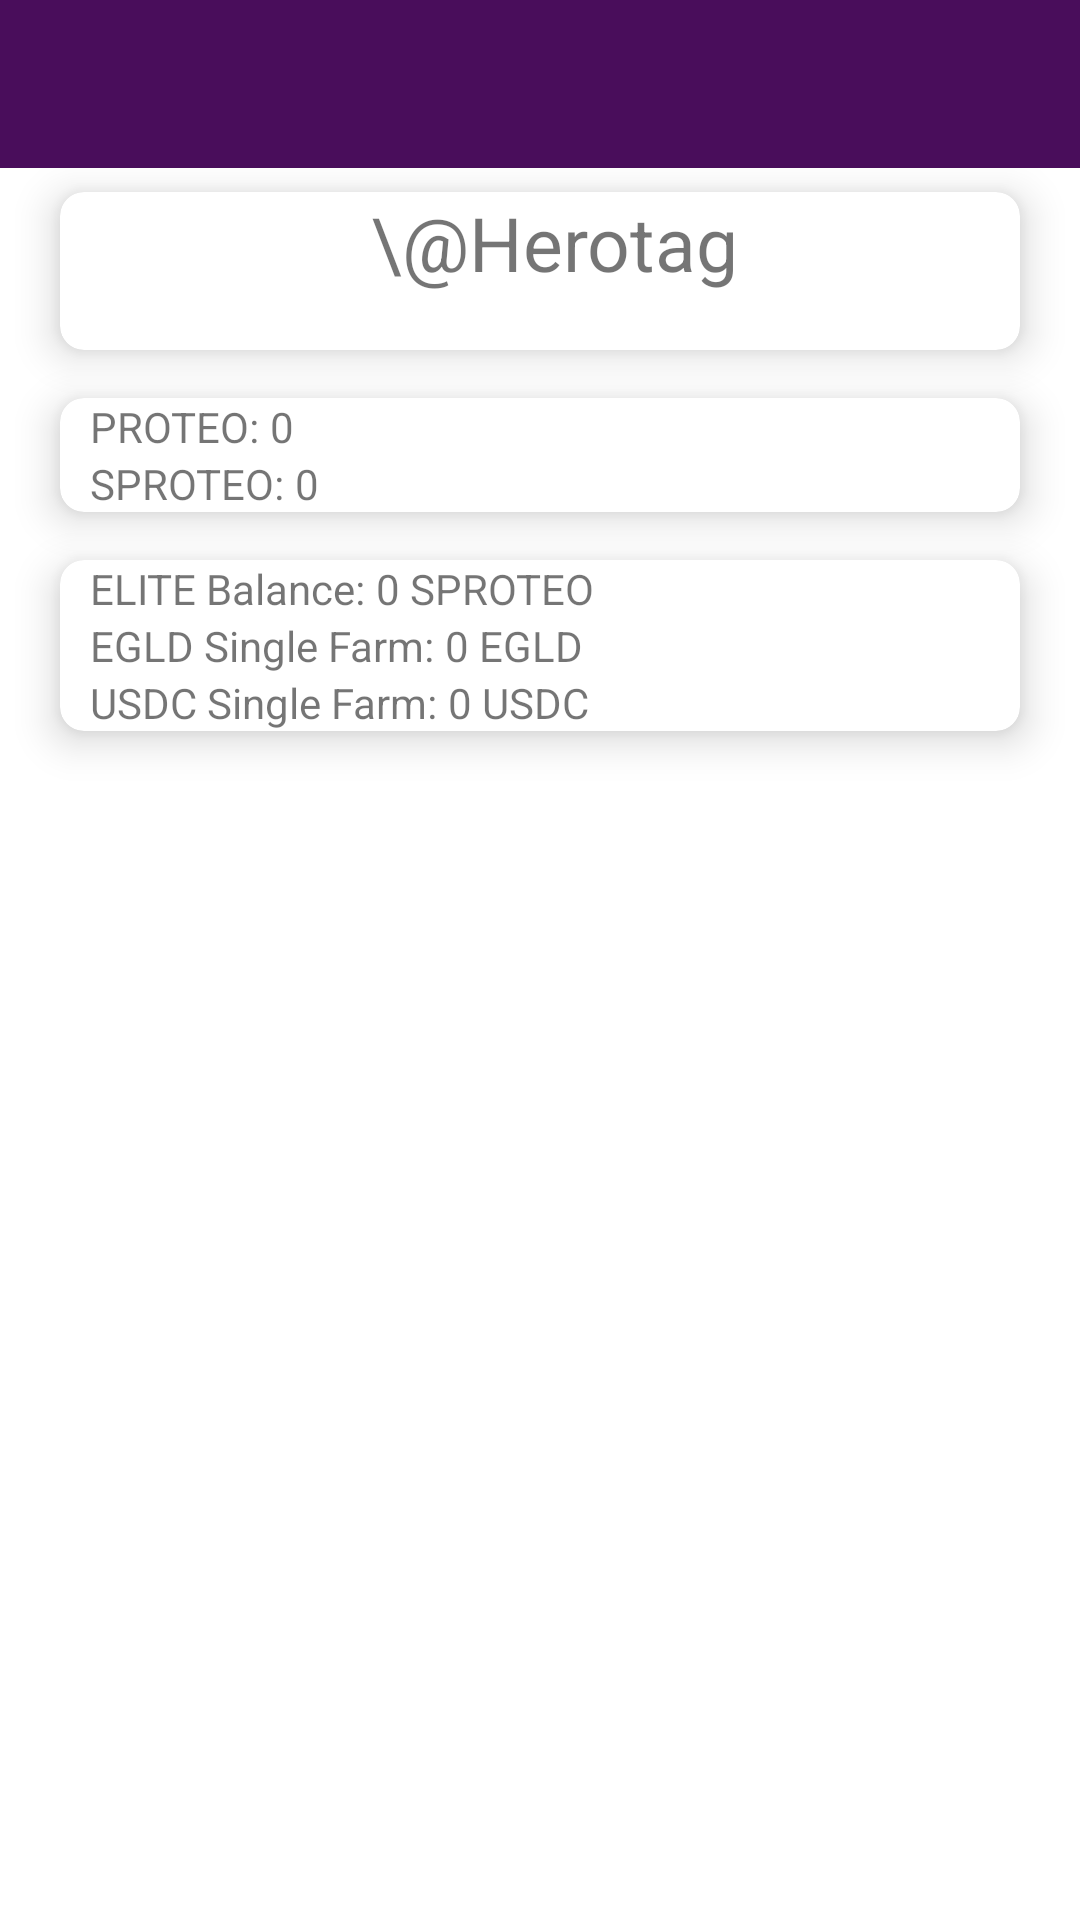

Write the Android layout XML for this screen, with the resource values it uses.
<!-- AndroidManifest.xml: application theme Theme.LearningProject -->
<!-- res/layout/activity_proteo_account.xml -->
<?xml version="1.0" encoding="utf-8"?>
<LinearLayout xmlns:android="http://schemas.android.com/apk/res/android"
    xmlns:app="http://schemas.android.com/apk/res-auto"
    xmlns:tools="http://schemas.android.com/tools"
    android:layout_width="match_parent"
    android:layout_height="match_parent"
    android:orientation="vertical">

    <com.google.android.material.appbar.AppBarLayout
        android:id="@+id/appBarLayout"
        android:layout_width="match_parent"
        android:layout_height="wrap_content"
        android:theme="@style/Theme.LearningProject.AppBarOverlay"
        tools:ignore="MissingConstraints">

        <androidx.appcompat.widget.Toolbar
            android:id="@+id/toolbar"
            android:layout_width="match_parent"
            android:layout_height="?attr/actionBarSize"
            android:background="?attr/colorPrimary"
            app:layout_constraintBottom_toTopOf="@+id/cardView"
            app:layout_constraintTop_toTopOf="parent"
            app:layout_constraintVertical_bias="0.0"
            app:popupTheme="@style/Theme.LearningProject.PopupOverlay"
            tools:layout_editor_absoluteX="56dp" />

    </com.google.android.material.appbar.AppBarLayout>

    <androidx.cardview.widget.CardView
        android:id="@+id/user_name_card"
        android:layout_width="match_parent"
        android:layout_height="wrap_content"
        android:layout_marginHorizontal="20dp"
        android:layout_marginVertical="8dp"
        android:layout_marginTop="100dp"
        android:foreground="?android:attr/selectableItemBackground"
        app:cardCornerRadius="8dp"
        app:cardElevation="8dp"
        app:layout_constraintTop_toBottomOf="@+id/appBarLayout">

        <LinearLayout
            android:layout_width="match_parent"
            android:layout_height="match_parent"
            android:orientation="vertical">

            <LinearLayout
                android:layout_width="match_parent"
                android:layout_height="wrap_content"
                android:gravity="center"
                android:paddingLeft="10dp">

                <TextView
                    android:id="@+id/herotag_text"
                    android:layout_width="wrap_content"
                    android:layout_height="wrap_content"
                    android:text="\@Herotag"
                    android:textSize="25sp" />

            </LinearLayout>

            <LinearLayout
                android:layout_width="match_parent"
                android:layout_height="wrap_content"
                android:gravity="center"
                android:paddingLeft="8sp">

                <TextView
                    android:id="@+id/wallet_text"
                    android:layout_width="wrap_content"
                    android:layout_height="wrap_content"
                    android:text="" />

            </LinearLayout>


        </LinearLayout>

    </androidx.cardview.widget.CardView>

    <androidx.cardview.widget.CardView
        android:id="@+id/wallet_balance_card"
        android:layout_width="match_parent"
        android:layout_height="wrap_content"
        android:layout_marginHorizontal="20dp"
        android:layout_marginVertical="8dp"
        android:layout_marginTop="100dp"
        android:foreground="?android:attr/selectableItemBackground"
        app:cardCornerRadius="8dp"
        app:cardElevation="8dp"
        app:layout_constraintTop_toBottomOf="@+id/user_name_card">

        <LinearLayout
            android:layout_width="match_parent"
            android:layout_height="match_parent"
            android:orientation="vertical">

            <LinearLayout
                android:layout_width="match_parent"
                android:layout_height="wrap_content"
                android:paddingLeft="10dp">

                <TextView
                    android:id="@+id/proteo_title"
                    android:layout_width="wrap_content"
                    android:layout_height="wrap_content"
                    android:text="PROTEO: " />

                <TextView
                    android:id="@+id/proteo_in_wallet"
                    android:layout_width="wrap_content"
                    android:layout_height="wrap_content"
                    android:text="0" />

            </LinearLayout>

            <LinearLayout
                android:layout_width="match_parent"
                android:layout_height="wrap_content"
                android:paddingLeft="10dp">

                <TextView
                    android:id="@+id/sproteo_title"
                    android:layout_width="wrap_content"
                    android:layout_height="wrap_content"
                    android:text="SPROTEO: " />

                <TextView
                    android:id="@+id/sproteo_in_wallet"
                    android:layout_width="wrap_content"
                    android:layout_height="wrap_content"
                    android:text="0" />

            </LinearLayout>

        </LinearLayout>

    </androidx.cardview.widget.CardView>

    <androidx.cardview.widget.CardView
        android:id="@+id/elite_balance_card"
        android:layout_width="match_parent"
        android:layout_height="wrap_content"
        android:layout_marginHorizontal="20dp"
        android:layout_marginVertical="8dp"
        android:layout_marginTop="100dp"
        android:foreground="?android:attr/selectableItemBackground"
        app:cardCornerRadius="8dp"
        app:cardElevation="8dp"
        app:layout_constraintTop_toBottomOf="@+id/user_name_card">

        <LinearLayout
            android:layout_width="match_parent"
            android:layout_height="match_parent"
            android:orientation="vertical">

            <LinearLayout
                android:layout_width="match_parent"
                android:layout_height="wrap_content"
                android:paddingLeft="10dp">

                <TextView
                    android:id="@+id/elite_balance_title"
                    android:layout_width="wrap_content"
                    android:layout_height="wrap_content"
                    android:text="ELITE Balance: " />

                <TextView
                    android:id="@+id/elite_balance_amount"
                    android:layout_width="wrap_content"
                    android:layout_height="wrap_content"
                    android:text="0" />

                <TextView
                    android:id="@+id/elite_sproteo"
                    android:layout_width="wrap_content"
                    android:layout_height="wrap_content"
                    android:text=" SPROTEO " />

            </LinearLayout>

            <LinearLayout
                android:layout_width="match_parent"
                android:layout_height="wrap_content"
                android:paddingLeft="10dp">

                <TextView
                    android:id="@+id/egld_text"
                    android:layout_width="wrap_content"
                    android:layout_height="wrap_content"
                    android:text="EGLD Single Farm: " />

                <TextView
                    android:id="@+id/egld_in_farm"
                    android:layout_width="wrap_content"
                    android:layout_height="wrap_content"
                    android:text="0" />

                <TextView
                    android:id="@+id/egld"
                    android:layout_width="wrap_content"
                    android:layout_height="wrap_content"
                    android:text=" EGLD " />

            </LinearLayout>

            <LinearLayout
                android:layout_width="match_parent"
                android:layout_height="wrap_content"
                android:paddingLeft="10dp">

                <TextView
                    android:id="@+id/usdc_text"
                    android:layout_width="wrap_content"
                    android:layout_height="wrap_content"
                    android:text="USDC Single Farm: " />

                <TextView
                    android:id="@+id/usdc_in_farm"
                    android:layout_width="wrap_content"
                    android:layout_height="wrap_content"
                    android:text="0" />

                <TextView
                    android:id="@+id/usdc"
                    android:layout_width="wrap_content"
                    android:layout_height="wrap_content"
                    android:text=" USDC " />

            </LinearLayout>

        </LinearLayout>

    </androidx.cardview.widget.CardView>

</LinearLayout>
<!-- resources referenced by this layout -->
<resources>
  <style name="Theme.LearningProject.AppBarOverlay" parent="ThemeOverlay.AppCompat.Dark.ActionBar" />
  <style name="Theme.LearningProject.PopupOverlay" parent="ThemeOverlay.AppCompat.Light" />
  <style name="Theme.LearningProject" parent="Theme.MaterialComponents.DayNight.DarkActionBar">
          
          <item name="colorPrimary">@color/purple_200</item>
          <item name="colorPrimaryVariant">@color/purple_500</item>
          <item name="colorOnPrimary">@color/white</item>
  
          
          <item name="colorSecondary">@color/teal_200</item>
          <item name="colorSecondaryVariant">@color/teal_700</item>
          <item name="colorOnSecondary">@color/black</item>
  
          
          <item name="android:statusBarColor" tools:targetApi="l">?attr/colorPrimaryVariant</item>
          
  
      </style>
  <color name="purple_200">#490d5b</color>
  <color name="purple_500">#6e268a</color>
  <color name="white">#FFFFFFFF</color>
  <color name="teal_200">#00aab2</color>
  <color name="teal_700">#ffbd11</color>
  <color name="black">#FF000000</color>
</resources>
